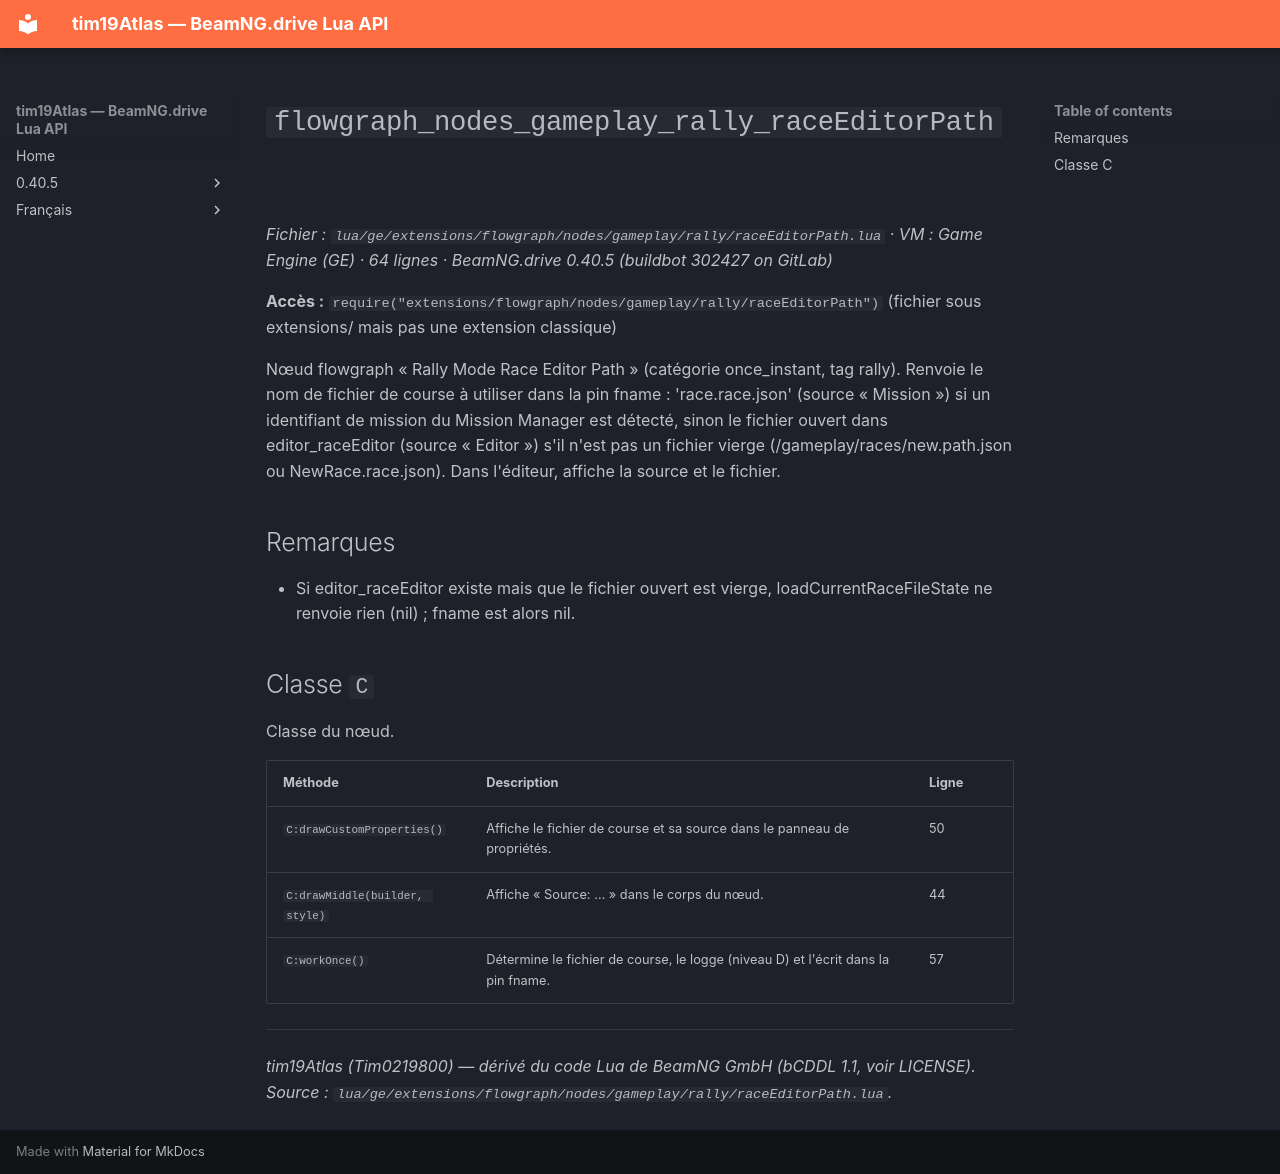

repository: Tim0219800/beamng-lua-atlas · page: fr/0.40.5/ge/extensions/flowgraph/nodes/gameplay/rally/raceEditorPath.html · generator: mkdocs

# `flowgraph_nodes_gameplay_rally_raceEditorPath`

*Fichier : `lua/ge/extensions/flowgraph/nodes/gameplay/rally/raceEditorPath.lua` · VM : Game Engine (GE) · 64 lignes · BeamNG.drive 0.40.5 (buildbot 302427 on GitLab)*

**Accès :** `require("extensions/flowgraph/nodes/gameplay/rally/raceEditorPath")` (fichier sous extensions/ mais pas une extension classique)

Nœud flowgraph « Rally Mode Race Editor Path » (catégorie once_instant, tag rally). Renvoie le nom de fichier de course à utiliser dans la pin fname : 'race.race.json' (source « Mission ») si un identifiant de mission du Mission Manager est détecté, sinon le fichier ouvert dans editor_raceEditor (source « Editor ») s'il n'est pas un fichier vierge (/gameplay/races/new.path.json ou NewRace.race.json). Dans l'éditeur, affiche la source et le fichier.

## Remarques

- Si editor_raceEditor existe mais que le fichier ouvert est vierge, loadCurrentRaceFileState ne renvoie rien (nil) ; fname est alors nil.

## Classe `C`

Classe du nœud.

| Méthode | Description | Ligne |
|---|---|---|
| `C:drawCustomProperties()` | Affiche le fichier de course et sa source dans le panneau de propriétés. | 50 |
| `C:drawMiddle(builder, style)` | Affiche « Source: … » dans le corps du nœud. | 44 |
| `C:workOnce()` | Détermine le fichier de course, le logge (niveau D) et l'écrit dans la pin fname. | 57 |

---
*tim19Atlas (Tim0219800) — dérivé du code Lua de BeamNG GmbH (bCDDL 1.1, voir LICENSE). Source : `lua/ge/extensions/flowgraph/nodes/gameplay/rally/raceEditorPath.lua`.*
